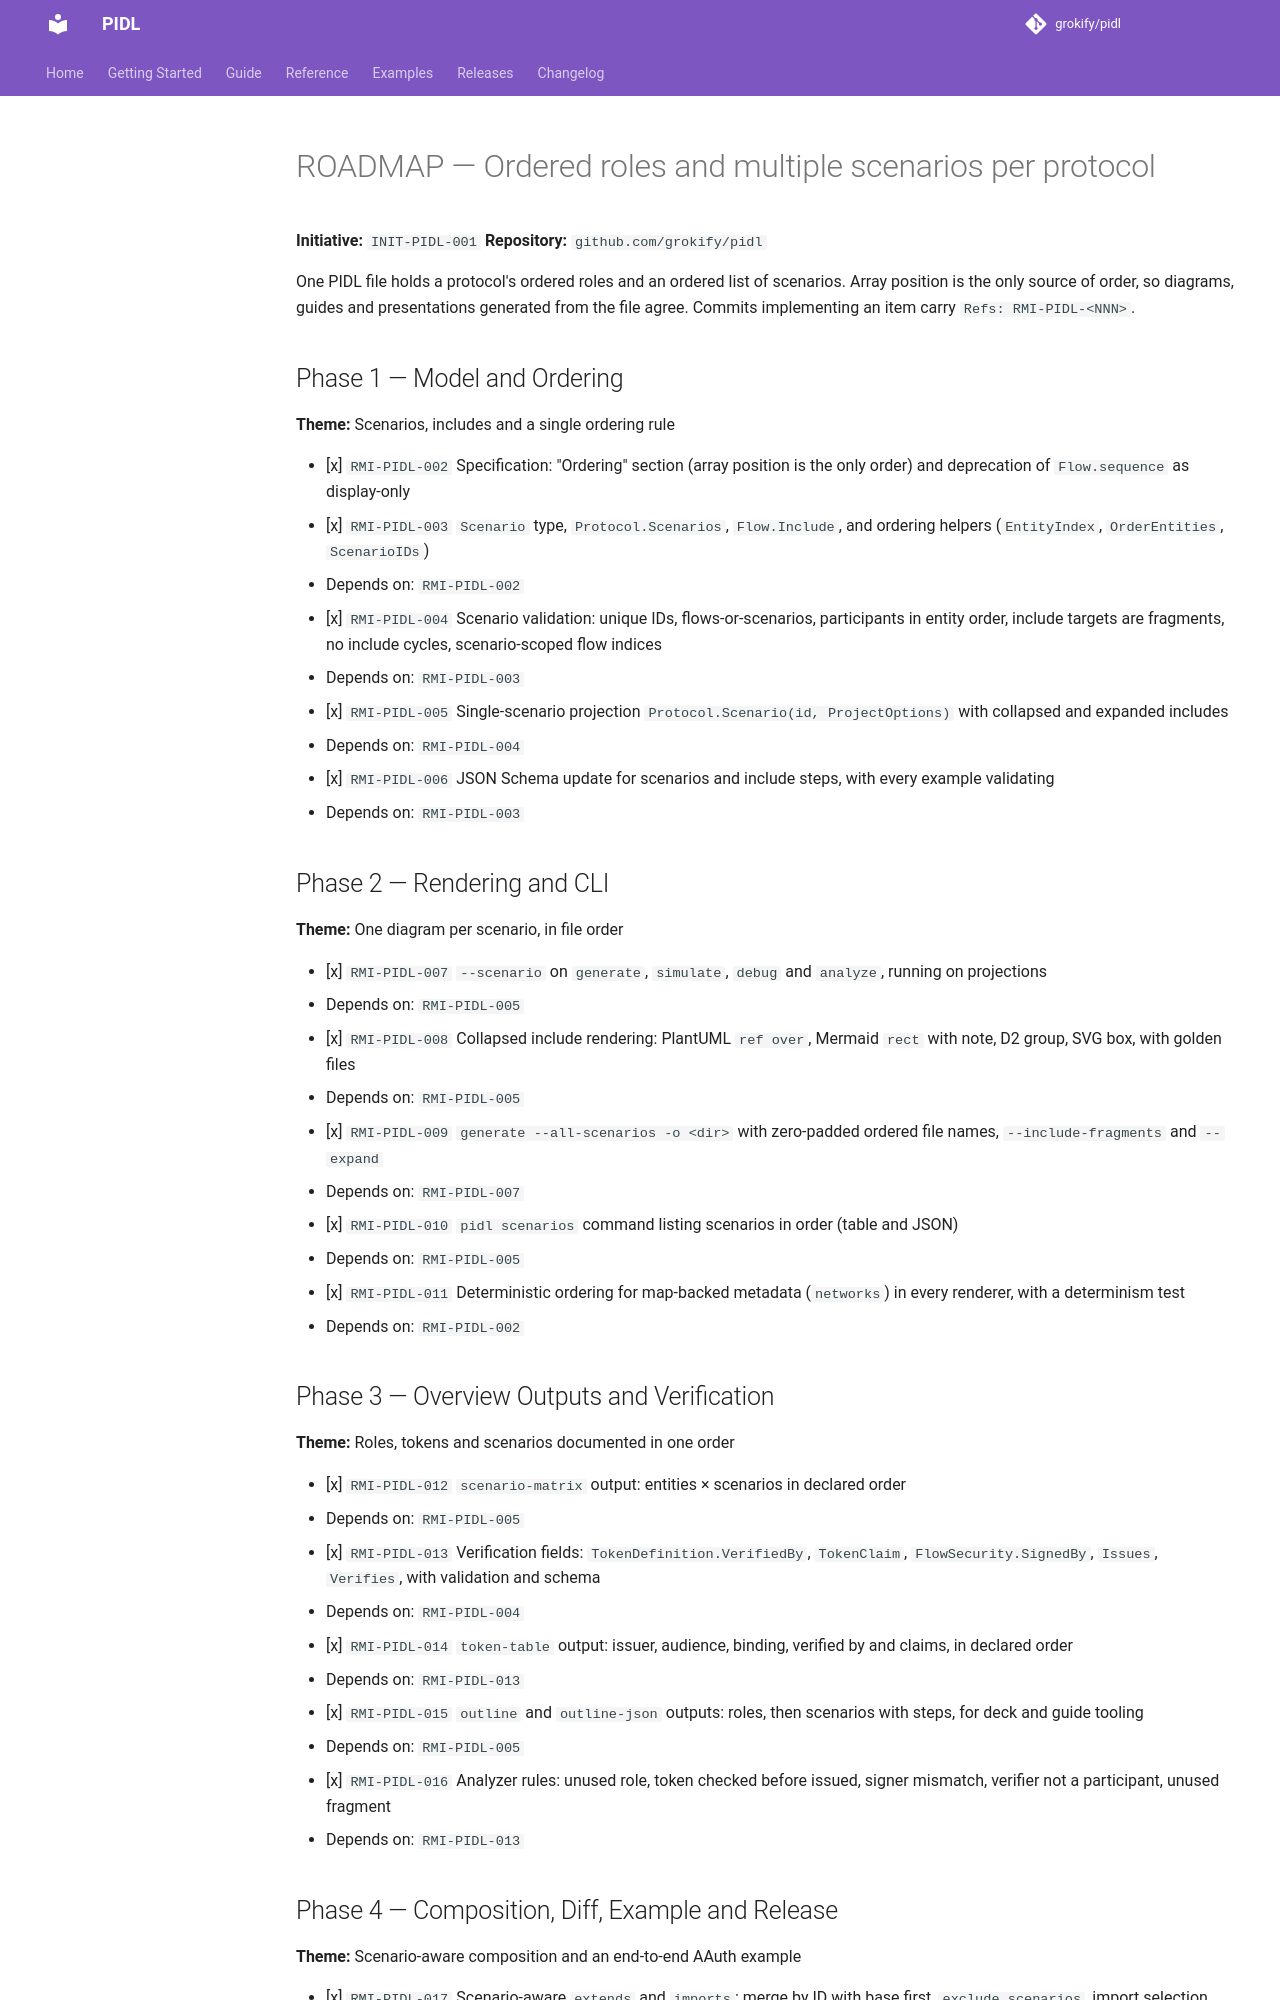

repository: grokify/pidl · page: specs/initiatives/INIT-PIDL-001/ROADMAP/index.html · generator: mkdocs

# ROADMAP — Ordered roles and multiple scenarios per protocol

**Initiative:** `INIT-PIDL-001`
**Repository:** `github.com/grokify/pidl`

One PIDL file holds a protocol's ordered roles and an ordered list of
scenarios. Array position is the only source of order, so diagrams,
guides and presentations generated from the file agree. Commits
implementing an item carry `Refs: RMI-PIDL-<NNN>`.

## Phase 1 — Model and Ordering

**Theme:** Scenarios, includes and a single ordering rule

- [x] `RMI-PIDL-002` Specification: "Ordering" section (array position is the only order) and deprecation of `Flow.sequence` as display-only
- [x] `RMI-PIDL-003` `Scenario` type, `Protocol.Scenarios`, `Flow.Include`, and ordering helpers (`EntityIndex`, `OrderEntities`, `ScenarioIDs`)
  - Depends on: `RMI-PIDL-002`
- [x] `RMI-PIDL-004` Scenario validation: unique IDs, flows-or-scenarios, participants in entity order, include targets are fragments, no include cycles, scenario-scoped flow indices
  - Depends on: `RMI-PIDL-003`
- [x] `RMI-PIDL-005` Single-scenario projection `Protocol.Scenario(id, ProjectOptions)` with collapsed and expanded includes
  - Depends on: `RMI-PIDL-004`
- [x] `RMI-PIDL-006` JSON Schema update for scenarios and include steps, with every example validating
  - Depends on: `RMI-PIDL-003`

## Phase 2 — Rendering and CLI

**Theme:** One diagram per scenario, in file order

- [x] `RMI-PIDL-007` `--scenario` on `generate`, `simulate`, `debug` and `analyze`, running on projections
  - Depends on: `RMI-PIDL-005`
- [x] `RMI-PIDL-008` Collapsed include rendering: PlantUML `ref over`, Mermaid `rect` with note, D2 group, SVG box, with golden files
  - Depends on: `RMI-PIDL-005`
- [x] `RMI-PIDL-009` `generate --all-scenarios -o <dir>` with zero-padded ordered file names, `--include-fragments` and `--expand`
  - Depends on: `RMI-PIDL-007`
- [x] `RMI-PIDL-010` `pidl scenarios` command listing scenarios in order (table and JSON)
  - Depends on: `RMI-PIDL-005`
- [x] `RMI-PIDL-011` Deterministic ordering for map-backed metadata (`networks`) in every renderer, with a determinism test
  - Depends on: `RMI-PIDL-002`

## Phase 3 — Overview Outputs and Verification

**Theme:** Roles, tokens and scenarios documented in one order

- [x] `RMI-PIDL-012` `scenario-matrix` output: entities × scenarios in declared order
  - Depends on: `RMI-PIDL-005`
- [x] `RMI-PIDL-013` Verification fields: `TokenDefinition.VerifiedBy`, `TokenClaim`, `FlowSecurity.SignedBy`, `Issues`, `Verifies`, with validation and schema
  - Depends on: `RMI-PIDL-004`
- [x] `RMI-PIDL-014` `token-table` output: issuer, audience, binding, verified by and claims, in declared order
  - Depends on: `RMI-PIDL-013`
- [x] `RMI-PIDL-015` `outline` and `outline-json` outputs: roles, then scenarios with steps, for deck and guide tooling
  - Depends on: `RMI-PIDL-005`
- [x] `RMI-PIDL-016` Analyzer rules: unused role, token checked before issued, signer mismatch, verifier not a participant, unused fragment
  - Depends on: `RMI-PIDL-013`
